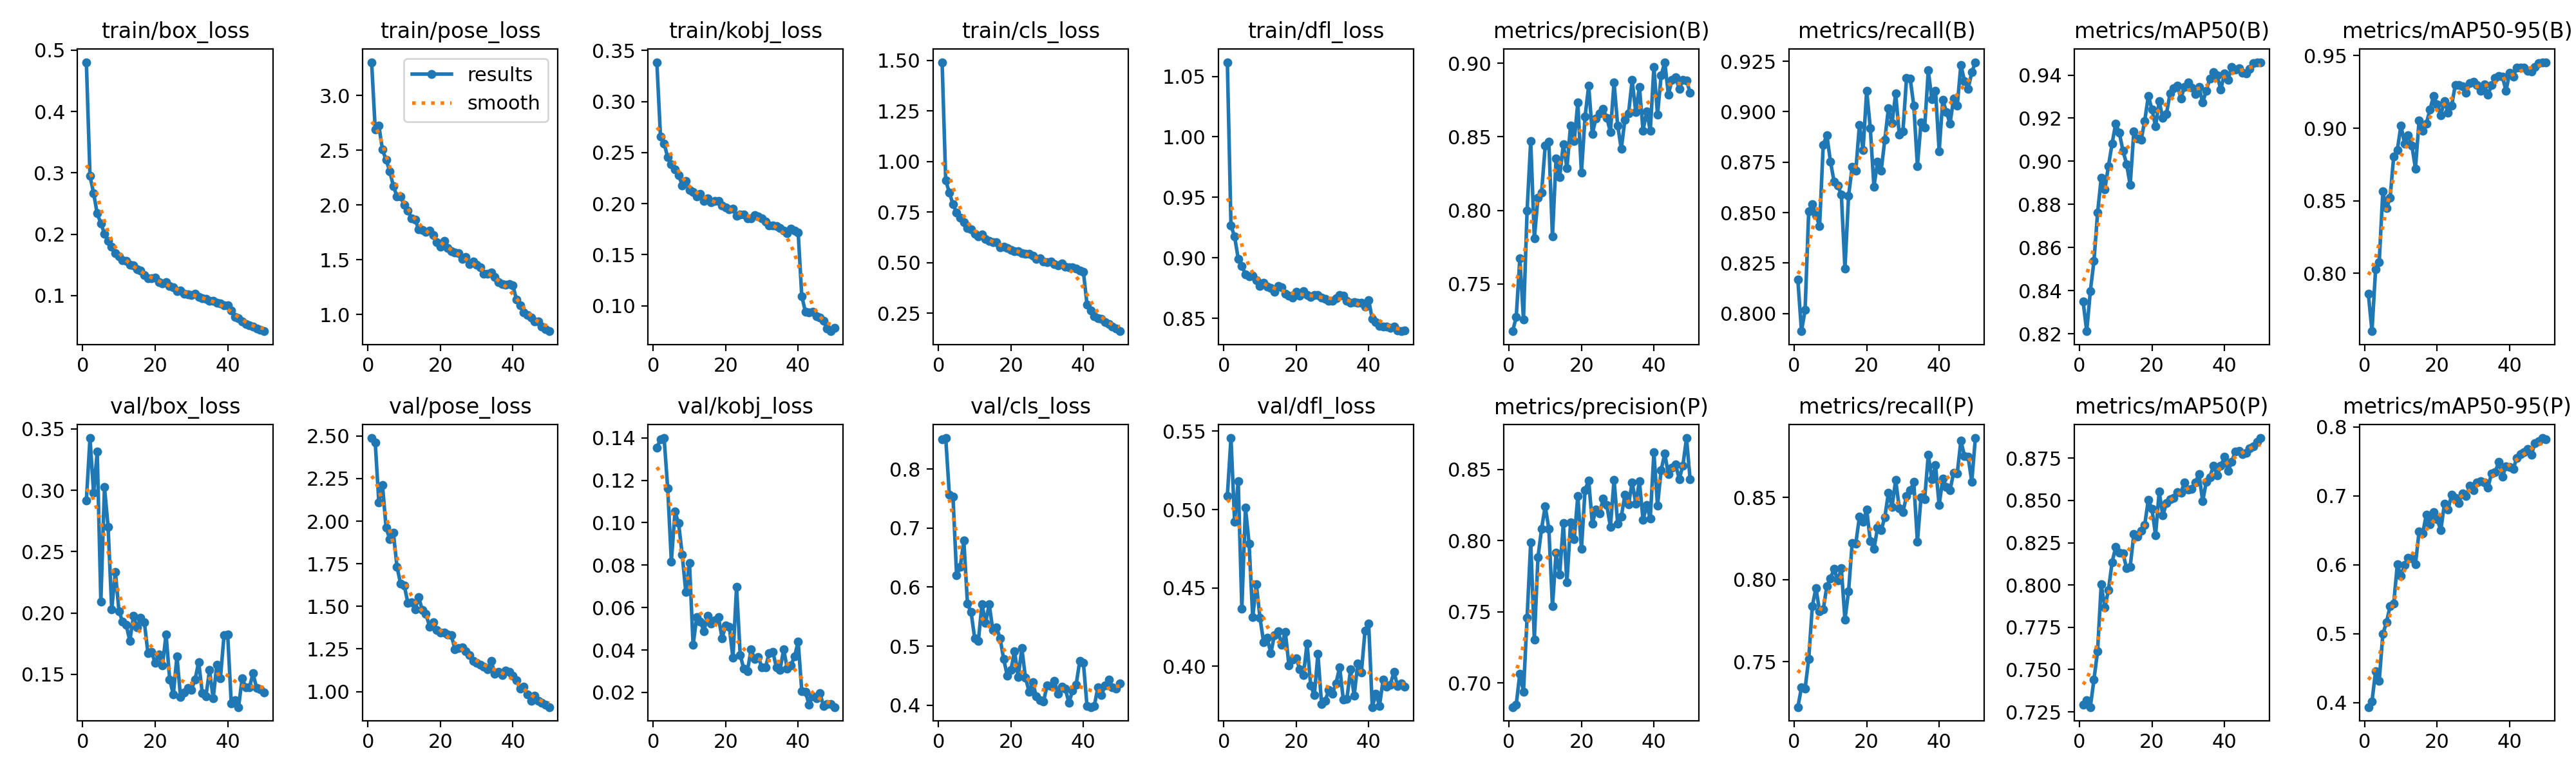

The data file committed next to this chart (first rows):
epoch, time, train/box_loss, train/pose_loss, train/kobj_loss, train/cls_loss, train/dfl_loss, metrics/precision(B), metrics/recall(B), metrics/mAP50(B), metrics/mAP50-95(B), metrics/precision(P), metrics/recall(P), metrics/mAP50(P), metrics/mAP50-95(P), val/box_loss, val/pose_loss, val/kobj_loss, val/cls_loss, val/dfl_loss, lr/pg0, lr/pg1, lr/pg2
1, 1566, 0.4805, 3.305, 0.3386, 1.49, 1.062, 0.7178, 0.8168, 0.835, 0.7859, 0.683, 0.7225, 0.7294, 0.3937, 0.2914, 2.488, 0.1354, 0.8506, 0.5088, 0.0004747, 0.0004747, 0.0004747
2, 2750, 0.2951, 2.691, 0.2659, 0.9063, 0.9268, 0.7273, 0.7912, 0.8213, 0.7601, 0.6846, 0.7343, 0.732, 0.4017, 0.3426, 2.462, 0.1393, 0.8525, 0.5456, 0.0009322, 0.0009322, 0.0009322
3, 3947, 0.2669, 2.724, 0.2591, 0.8463, 0.9177, 0.7673, 0.8017, 0.8398, 0.8027, 0.7066, 0.7337, 0.7278, 0.4458, 0.2978, 2.108, 0.1399, 0.7569, 0.4923, 0.001371, 0.001371, 0.001371
4, 5123, 0.2338, 2.505, 0.2453, 0.7883, 0.8994, 0.7259, 0.8507, 0.8538, 0.8078, 0.6938, 0.7518, 0.7442, 0.4318, 0.3314, 2.211, 0.1161, 0.7533, 0.518, 0.001344, 0.001344, 0.001344
5, 6232, 0.2178, 2.413, 0.2383, 0.7463, 0.8932, 0.7997, 0.8542, 0.8762, 0.8564, 0.746, 0.7841, 0.7609, 0.4996, 0.2092, 1.961, 0.08175, 0.6203, 0.4368, 0.001316, 0.001316, 0.001316
6, 7395, 0.2008, 2.31, 0.2334, 0.7202, 0.8866, 0.8473, 0.8488, 0.8922, 0.8448, 0.7989, 0.7949, 0.8003, 0.5165, 0.3025, 1.895, 0.1052, 0.6341, 0.5012, 0.001288, 0.001288, 0.001288
7, 8635, 0.1892, 2.173, 0.2281, 0.7007, 0.8849, 0.7808, 0.8433, 0.887, 0.8519, 0.7305, 0.7806, 0.7868, 0.5397, 0.2703, 1.933, 0.09973, 0.6788, 0.4783, 0.001259, 0.001259, 0.001259
8, 9879, 0.1794, 2.08, 0.2181, 0.6715, 0.8852, 0.8085, 0.8836, 0.8978, 0.8805, 0.7882, 0.7818, 0.797, 0.5434, 0.203, 1.733, 0.08487, 0.5716, 0.4314, 0.001231, 0.001231, 0.001231
9, 11122, 0.1688, 2.076, 0.222, 0.6629, 0.8815, 0.8121, 0.8884, 0.9082, 0.8849, 0.8084, 0.7959, 0.8134, 0.6007, 0.2336, 1.632, 0.06719, 0.5575, 0.4524, 0.001203, 0.001203, 0.001203
10, 25599, 0.164, 2.001, 0.2132, 0.641, 0.8766, 0.8439, 0.8753, 0.9175, 0.902, 0.8242, 0.8008, 0.8224, 0.5837, 0.2016, 1.624, 0.08112, 0.5128, 0.431, 0.001174, 0.001174, 0.001174
11, 26616, 0.1573, 1.949, 0.2117, 0.63, 0.8795, 0.8466, 0.8655, 0.9132, 0.8892, 0.8085, 0.8065, 0.819, 0.6, 0.1929, 1.521, 0.04236, 0.5084, 0.4155, 0.001146, 0.001146, 0.001146
12, 27658, 0.1563, 1.879, 0.2072, 0.6396, 0.8764, 0.7821, 0.8633, 0.9049, 0.8953, 0.7539, 0.7994, 0.8188, 0.6103, 0.1903, 1.522, 0.05538, 0.5713, 0.418, 0.001118, 0.001118, 0.001118
13, 28739, 0.1502, 1.867, 0.2097, 0.615, 0.875, 0.8353, 0.859, 0.8988, 0.8882, 0.7915, 0.807, 0.8099, 0.6092, 0.1772, 1.484, 0.05326, 0.5396, 0.4082, 0.001089, 0.001089, 0.001089
14, 29991, 0.1491, 1.777, 0.2026, 0.608, 0.8721, 0.8228, 0.8222, 0.889, 0.8722, 0.7762, 0.7757, 0.8109, 0.6003, 0.1975, 1.553, 0.04893, 0.571, 0.4199, 0.001061, 0.001061, 0.001061
15, 31194, 0.1432, 1.775, 0.2049, 0.6013, 0.8766, 0.8451, 0.8583, 0.9137, 0.9052, 0.8122, 0.7931, 0.83, 0.648, 0.1881, 1.478, 0.05606, 0.5268, 0.4223, 0.001033, 0.001033, 0.001033
16, 32426, 0.1403, 1.754, 0.2013, 0.5996, 0.8758, 0.8288, 0.8728, 0.9105, 0.8983, 0.7709, 0.8223, 0.8287, 0.6451, 0.1961, 1.455, 0.05237, 0.5318, 0.4138, 0.001005, 0.001005, 0.001005
17, 33652, 0.1332, 1.766, 0.2028, 0.576, 0.8706, 0.8578, 0.8708, 0.9099, 0.9029, 0.8126, 0.8221, 0.832, 0.6729, 0.1926, 1.381, 0.05395, 0.5134, 0.4219, 0.0009763, 0.0009763, 0.0009763
18, 34863, 0.1279, 1.723, 0.2025, 0.5781, 0.8686, 0.8469, 0.8935, 0.9186, 0.9129, 0.8008, 0.8382, 0.8354, 0.6587, 0.1672, 1.408, 0.05543, 0.4778, 0.4006, 0.000948, 0.000948, 0.000948
19, 36002, 0.1282, 1.66, 0.1982, 0.5726, 0.8672, 0.8733, 0.8811, 0.9303, 0.922, 0.8315, 0.8353, 0.8504, 0.6761, 0.1681, 1.361, 0.04557, 0.4497, 0.4042, 0.0009197, 0.0009197, 0.0009197
20, 37018, 0.1289, 1.618, 0.1966, 0.5627, 0.8718, 0.8255, 0.9104, 0.9242, 0.9165, 0.7942, 0.8427, 0.845, 0.6656, 0.1594, 1.346, 0.05159, 0.46, 0.4051, 0.0008914, 0.0008914, 0.0008914
21, 37986, 0.1219, 1.672, 0.1945, 0.5562, 0.8691, 0.8636, 0.8918, 0.9162, 0.9091, 0.8357, 0.8236, 0.8295, 0.6502, 0.1664, 1.345, 0.05084, 0.4918, 0.398, 0.0008631, 0.0008631, 0.0008631
22, 38922, 0.1197, 1.609, 0.1948, 0.5555, 0.8725, 0.8847, 0.8629, 0.9278, 0.9186, 0.8424, 0.8186, 0.8551, 0.6885, 0.1572, 1.337, 0.03622, 0.4471, 0.3943, 0.0008348, 0.0008348, 0.0008348
23, 39869, 0.1214, 1.578, 0.1878, 0.548, 0.8692, 0.852, 0.8751, 0.9201, 0.9106, 0.812, 0.8315, 0.8411, 0.6802, 0.1827, 1.331, 0.06983, 0.4963, 0.4146, 0.0008065, 0.0008065, 0.0008065
24, 40812, 0.1152, 1.567, 0.1895, 0.5442, 0.8678, 0.8625, 0.8709, 0.9219, 0.9156, 0.8219, 0.83, 0.8483, 0.7018, 0.146, 1.247, 0.03772, 0.4468, 0.3878, 0.0007782, 0.0007782, 0.0007782
25, 41807, 0.1138, 1.558, 0.1894, 0.5435, 0.8691, 0.8658, 0.8861, 0.9314, 0.9298, 0.819, 0.838, 0.8508, 0.6973, 0.1337, 1.255, 0.03105, 0.423, 0.3815, 0.0007499, 0.0007499, 0.0007499
26, 43027, 0.1075, 1.51, 0.1854, 0.5334, 0.8692, 0.8689, 0.9018, 0.934, 0.9296, 0.8295, 0.8528, 0.8516, 0.6896, 0.1647, 1.259, 0.03007, 0.4386, 0.4078, 0.0007216, 0.0007216, 0.0007216
27, 44279, 0.1086, 1.526, 0.1854, 0.5183, 0.867, 0.863, 0.8943, 0.9351, 0.9289, 0.825, 0.8444, 0.855, 0.7038, 0.1314, 1.237, 0.04022, 0.4147, 0.3758, 0.0006934, 0.0006934, 0.0006934
28, 45515, 0.1032, 1.463, 0.1885, 0.5219, 0.8661, 0.8532, 0.909, 0.9292, 0.9244, 0.8098, 0.8606, 0.8547, 0.6998, 0.1351, 1.215, 0.03569, 0.408, 0.3778, 0.0006651, 0.0006651, 0.0006651
29, 46756, 0.1014, 1.484, 0.1876, 0.5058, 0.8647, 0.887, 0.8887, 0.9345, 0.931, 0.8428, 0.8436, 0.8605, 0.7143, 0.1389, 1.179, 0.0368, 0.4063, 0.385, 0.0006368, 0.0006368, 0.0006368
30, 47982, 0.1012, 1.454, 0.1857, 0.5028, 0.8646, 0.8577, 0.8902, 0.9367, 0.9317, 0.8121, 0.8411, 0.8566, 0.7077, 0.1376, 1.17, 0.03166, 0.4339, 0.3825, 0.0006085, 0.0006085, 0.0006085
31, 49190, 0.1024, 1.43, 0.1824, 0.5055, 0.8669, 0.8417, 0.9167, 0.9341, 0.9299, 0.8169, 0.8509, 0.8567, 0.7194, 0.1458, 1.156, 0.03193, 0.432, 0.3892, 0.0005802, 0.0005802, 0.0005802
32, 50417, 0.09739, 1.375, 0.1787, 0.4926, 0.8693, 0.8617, 0.9165, 0.9313, 0.9256, 0.8321, 0.8543, 0.8607, 0.7214, 0.1601, 1.146, 0.03846, 0.4407, 0.3995, 0.0005519, 0.0005519, 0.0005519
33, 51632, 0.09612, 1.37, 0.1784, 0.486, 0.8688, 0.8659, 0.9031, 0.9344, 0.9301, 0.8256, 0.8594, 0.8656, 0.7195, 0.1346, 1.132, 0.03922, 0.4189, 0.3788, 0.0005236, 0.0005236, 0.0005236
34, 52842, 0.09505, 1.383, 0.1779, 0.4969, 0.8647, 0.8885, 0.8731, 0.9272, 0.9229, 0.8409, 0.823, 0.8494, 0.7116, 0.1323, 1.181, 0.03175, 0.4308, 0.3793, 0.0004953, 0.0004953, 0.0004953
35, 54076, 0.09168, 1.344, 0.1759, 0.4798, 0.8631, 0.8667, 0.8948, 0.9327, 0.9296, 0.8261, 0.8502, 0.861, 0.7323, 0.1535, 1.105, 0.03062, 0.4277, 0.3979, 0.000467, 0.000467, 0.000467
36, 81471, 0.09126, 1.296, 0.1736, 0.4771, 0.8636, 0.884, 0.8922, 0.9385, 0.9345, 0.8419, 0.8491, 0.8638, 0.7344, 0.1304, 1.114, 0.04029, 0.404, 0.3812, 0.0004387, 0.0004387, 0.0004387
37, 82504, 0.08855, 1.279, 0.1712, 0.477, 0.8631, 0.8542, 0.9204, 0.9413, 0.9359, 0.8144, 0.876, 0.8706, 0.7488, 0.1576, 1.098, 0.03117, 0.4242, 0.4019, 0.0004104, 0.0004104, 0.0004104
38, 83425, 0.08753, 1.275, 0.1758, 0.4697, 0.8631, 0.8673, 0.9062, 0.9399, 0.9357, 0.8249, 0.8609, 0.8649, 0.7279, 0.147, 1.121, 0.03282, 0.435, 0.3962, 0.0003821, 0.0003821, 0.0003821
39, 84345, 0.08434, 1.279, 0.1735, 0.46, 0.86, 0.8542, 0.9104, 0.9332, 0.9257, 0.8156, 0.8695, 0.8704, 0.7428, 0.1819, 1.114, 0.03683, 0.475, 0.4227, 0.0003538, 0.0003538, 0.0003538
40, 85447, 0.08442, 1.264, 0.1719, 0.4545, 0.8653, 0.8974, 0.8804, 0.9407, 0.9383, 0.862, 0.8453, 0.8757, 0.7415, 0.1826, 1.091, 0.04391, 0.4711, 0.4272, 0.0003255, 0.0003255, 0.0003255
41, 86698, 0.07605, 1.135, 0.1094, 0.2928, 0.8494, 0.865, 0.9058, 0.9377, 0.9357, 0.8247, 0.8614, 0.8673, 0.7392, 0.1261, 1.065, 0.02068, 0.3985, 0.3739, 0.0002972, 0.0002972, 0.0002972
42, 87939, 0.06494, 1.082, 0.09423, 0.2634, 0.847, 0.8917, 0.8999, 0.9437, 0.9415, 0.8497, 0.8564, 0.8727, 0.7551, 0.1289, 1.016, 0.02028, 0.3967, 0.3826, 0.0002689, 0.0002689, 0.0002689
43, 89232, 0.0631, 1.018, 0.09374, 0.2347, 0.844, 0.9007, 0.8941, 0.9424, 0.9417, 0.8613, 0.8544, 0.879, 0.7607, 0.1234, 1.029, 0.0143, 0.3983, 0.3748, 0.0002406, 0.0002406, 0.0002406
44, 90349, 0.0577, 0.9985, 0.09395, 0.2261, 0.8434, 0.8786, 0.9066, 0.9431, 0.9418, 0.8466, 0.8651, 0.8793, 0.7636, 0.1467, 0.9842, 0.01816, 0.4304, 0.3916, 0.0002123, 0.0002123, 0.0002123
45, 91269, 0.05373, 0.9698, 0.08964, 0.2233, 0.8432, 0.8889, 0.9031, 0.9411, 0.9395, 0.8511, 0.8647, 0.8774, 0.7681, 0.1396, 0.9457, 0.0172, 0.4172, 0.3871, 0.0001841, 0.0001841, 0.0001841
46, 92188, 0.05179, 0.9347, 0.08861, 0.2062, 0.8423, 0.8904, 0.9233, 0.9407, 0.9393, 0.8535, 0.8845, 0.8781, 0.7596, 0.1393, 0.9751, 0.01979, 0.4338, 0.3884, 0.0001558, 0.0001558, 0.0001558
47, 93418, 0.04896, 0.9353, 0.08526, 0.1959, 0.8434, 0.8826, 0.9151, 0.9429, 0.9423, 0.8434, 0.8754, 0.8807, 0.7764, 0.1508, 0.944, 0.0135, 0.4433, 0.3965, 0.0001275, 0.0001275, 0.0001275
48, 94631, 0.04616, 0.8926, 0.07748, 0.1836, 0.8399, 0.8886, 0.9114, 0.9455, 0.945, 0.8528, 0.8748, 0.8818, 0.7786, 0.1388, 0.9343, 0.01451, 0.4298, 0.3872, 9.91726e-05, 9.91726e-05, 9.91726e-05
49, 95865, 0.04428, 0.8684, 0.07507, 0.1747, 0.8395, 0.8884, 0.9195, 0.946, 0.9455, 0.8721, 0.8596, 0.8848, 0.7837, 0.1379, 0.922, 0.01447, 0.4284, 0.389, 7.08784e-05, 7.08784e-05, 7.08784e-05
50, 97093, 0.04185, 0.8476, 0.07842, 0.1608, 0.84, 0.8798, 0.9246, 0.9458, 0.9454, 0.843, 0.8862, 0.8869, 0.7816, 0.1355, 0.9091, 0.01307, 0.4372, 0.3869, 4.25842e-05, 4.25842e-05, 4.25842e-05
